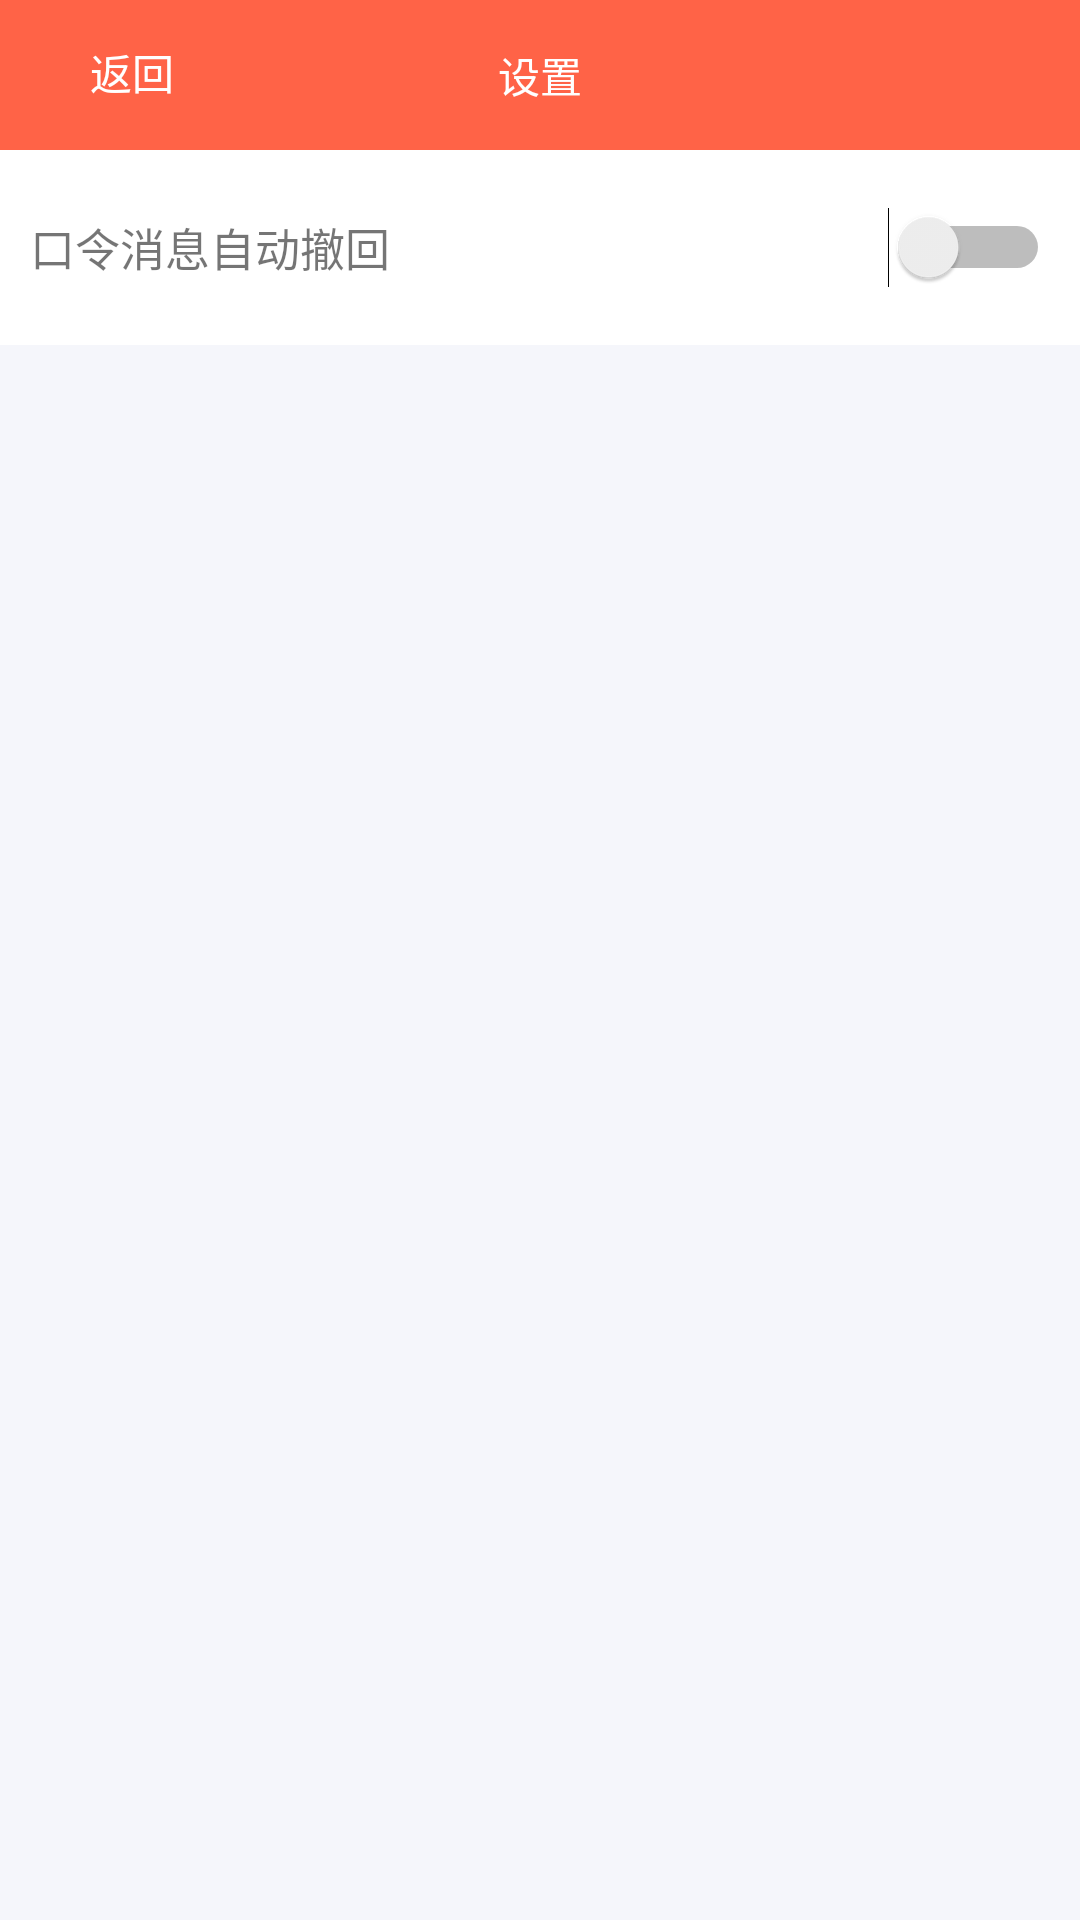

Here is an Android app screen rendered from its layout file. Give the layout XML and the strings, colors and styles it references.
<!-- AndroidManifest.xml: application theme AppTheme -->
<!-- res/layout/setting_main.xml -->
<?xml version="1.0" encoding="utf-8"?>
<LinearLayout xmlns:android="http://schemas.android.com/apk/res/android"
    android:orientation="vertical" android:layout_width="match_parent"
    android:layout_height="match_parent"
    android:background="@color/view_bg_gray_color"

    >
    <RelativeLayout
        android:layout_width="fill_parent"
        android:layout_height="50dp"
        android:background="@color/app_content_color"

        >

        <Button
            android:id="@+id/help_back_tv"
            android:layout_width="wrap_content"
            android:layout_height="wrap_content"
            android:drawableLeft="@drawable/ic_back_arrow"
            android:background="@null"
            android:text="返回"
            android:textColor="#ffffff"
            android:paddingLeft="15dp"
            android:paddingRight="15dp"

            />

        <TextView
            android:layout_width="wrap_content"
            android:layout_height="match_parent"
            android:text="设置"
            android:gravity="center"
            android:textColor="#ffffff"
            android:layout_centerInParent="true"
            />

    </RelativeLayout>

    <RelativeLayout
        android:layout_width="match_parent"
        android:background="#ffffff"
        android:layout_height="65dp">

        <TextView
            android:layout_width="wrap_content"
            android:layout_height="match_parent"
            android:text="口令消息自动撤回"
            android:gravity="center"
            android:layout_marginLeft="10dp"
            android:textSize="15sp"
            />


        <Switch
            android:layout_width="wrap_content"
            android:layout_height="wrap_content"
            android:layout_centerVertical="true"
            android:layout_alignParentRight="true"
            android:layout_marginRight="10dp"
            android:id="@+id/callback_command_message" />

    </RelativeLayout>


</LinearLayout>
<!-- resources referenced by this layout -->
<resources>
  <color name="app_content_color">#FF6347</color>
  <color name="view_bg_gray_color">#fff5f6fb</color>
  <style name="AppTheme" parent="Theme.AppCompat.Light.NoActionBar">
          
          <item name="android:fitsSystemWindows">true</item>
      </style>
</resources>
